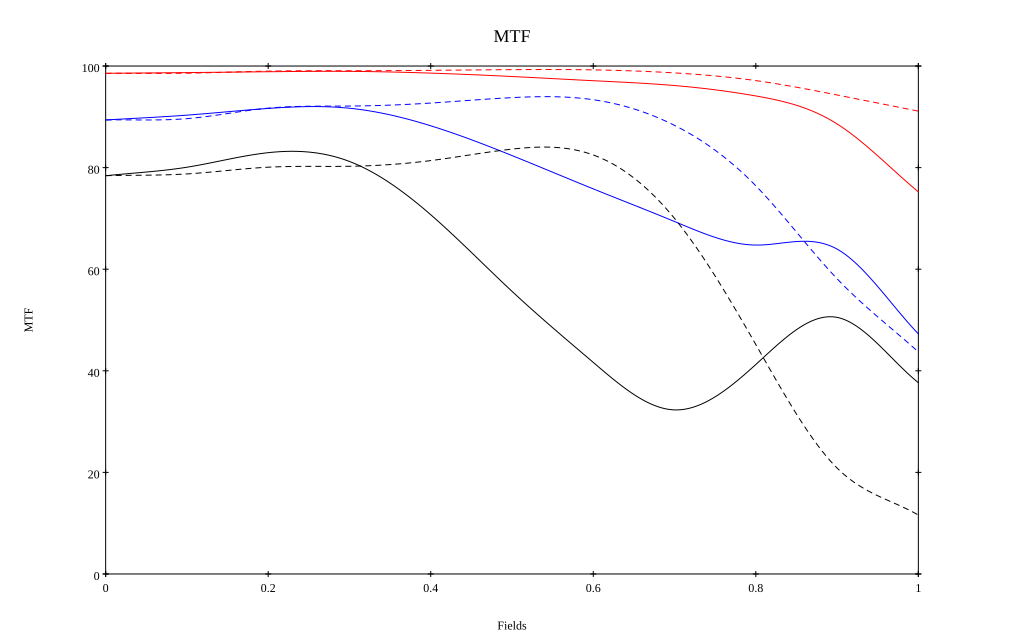

The data file committed next to this chart (first rows):
, 0, 0.1, 0.2, 0.3, 0.4, 0.5, 0.6, 0.7, 0.8, 0.9, 1
10 sag, 0.986, 0.987, 0.989, 0.989, 0.986, 0.979, 0.971, 0.962, 0.941, 0.886, 0.752
10 tan, 0.986, 0.986, 0.99, 0.991, 0.992, 0.993, 0.992, 0.986, 0.971, 0.943, 0.911
30 sag, 0.894, 0.903, 0.917, 0.917, 0.882, 0.824, 0.758, 0.694, 0.648, 0.64, 0.473
30 tan, 0.894, 0.896, 0.917, 0.921, 0.927, 0.938, 0.934, 0.883, 0.764, 0.581, 0.437
50 sag, 0.784, 0.801, 0.829, 0.812, 0.707, 0.556, 0.416, 0.323, 0.412, 0.505, 0.377
50 tan, 0.784, 0.788, 0.801, 0.803, 0.814, 0.836, 0.825, 0.7, 0.452, 0.209, 0.116
